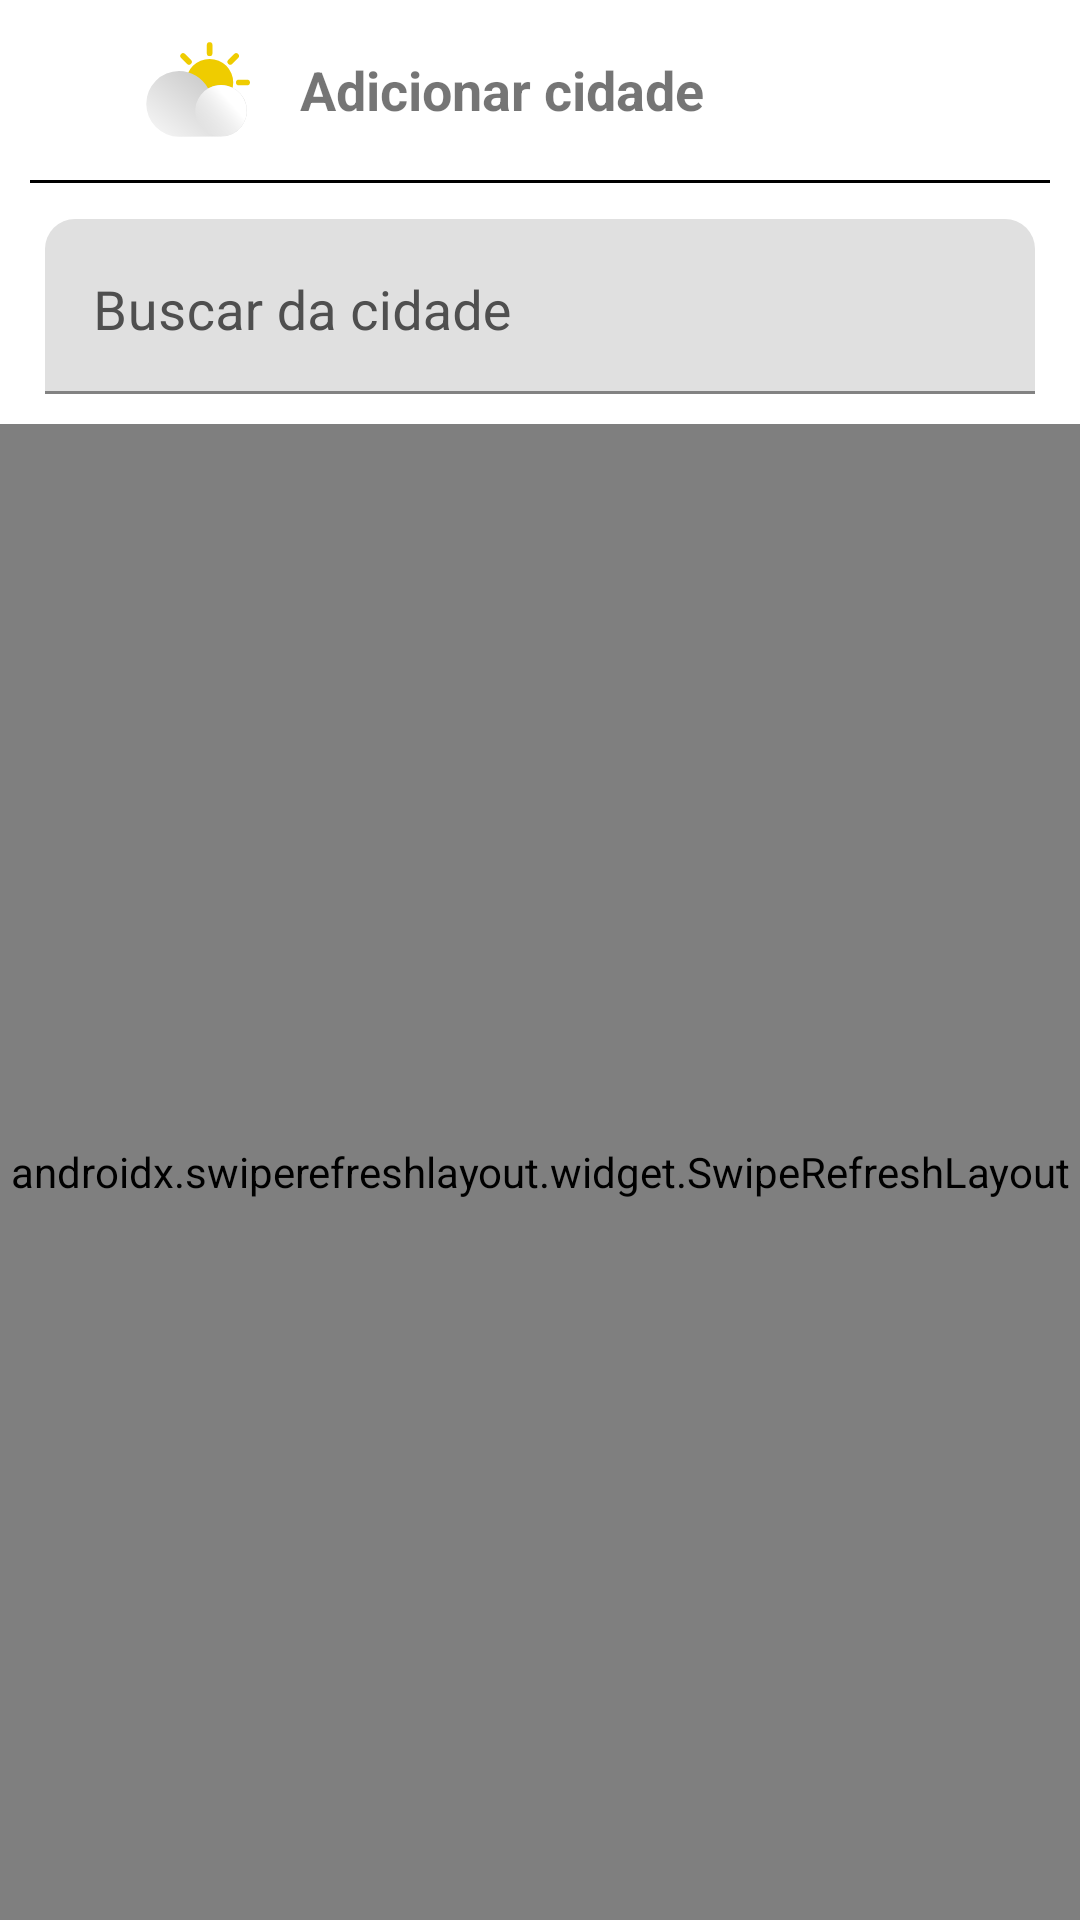

The Android layout XML behind this screen, and the referenced resources:
<!-- AndroidManifest.xml: application theme Theme.Weather -->
<!-- res/layout/add_city_fragment.xml -->
<?xml version="1.0" encoding="utf-8"?>
<layout xmlns:android="http://schemas.android.com/apk/res/android"
    xmlns:app="http://schemas.android.com/apk/res-auto"
    xmlns:tools="http://schemas.android.com/tools">

    <data>
        <variable
            name="viewModel"
            type="br.com.leandro.weather.ui.viewmodel.AddCityViewModel" />
        <import type="android.view.View" />
    </data>

    <LinearLayout
        android:layout_width="match_parent"
        android:layout_height="match_parent"
        android:orientation="vertical"
        android:background="@color/white"
        tools:context="tech.ambar.weather.ui.fragment.AddCityFragment">

        <LinearLayout
            android:id="@+id/header"
            android:layout_width="match_parent"
            android:layout_height="wrap_content"
            android:orientation="vertical"
            app:layout_constraintStart_toStartOf="parent"
            app:layout_constraintTop_toTopOf="parent">

            <RelativeLayout
                android:layout_width="match_parent"
                android:layout_height="match_parent"
                android:orientation="horizontal"
                android:padding="10dp">

                <ImageView
                    android:id="@+id/back"
                    android:layout_width="30dp"
                    android:layout_height="30dp"
                    android:layout_marginTop="5dp"
                    android:padding="2dp"
                    android:src="@drawable/ic_arrow_back" />

                <ImageView
                    android:layout_width="40dp"
                    android:layout_height="40dp"
                    android:layout_marginStart="35dp"
                    android:src="@drawable/ic_sun_and_cloudy" />

                <TextView
                    android:layout_width="wrap_content"
                    android:layout_height="wrap_content"
                    android:layout_centerVertical="true"
                    android:layout_marginStart="90dp"
                    android:text="@string/add_city"
                    android:textSize="18sp"
                    android:textStyle="bold" />

            </RelativeLayout>

            <View
                android:layout_width="match_parent"
                android:layout_height="1dp"
                android:layout_marginStart="10dp"
                android:layout_marginEnd="10dp"
                android:background="@color/black" />

            <com.google.android.material.textfield.TextInputLayout
                android:layout_width="match_parent"
                android:layout_height="wrap_content"
                android:layout_marginStart="15dp"
                android:layout_marginTop="12dp"
                android:layout_marginEnd="15dp"
                android:hint="@string/search_city"
                android:textColorHint="@color/grey"
                android:theme="@style/TextInputLayout"
                app:boxCornerRadiusTopEnd="10dp"
                app:boxCornerRadiusTopStart="10dp"
                app:hintEnabled="true">

                <EditText
                    android:id="@+id/editTextSearch"
                    android:layout_width="match_parent"
                    android:layout_height="match_parent"
                    android:gravity="top"
                    android:inputType="textPersonName"
                    android:textColor="@color/black"
                    android:textSize="18sp" />

            </com.google.android.material.textfield.TextInputLayout>

        </LinearLayout>

        <androidx.swiperefreshlayout.widget.SwipeRefreshLayout
            android:id="@+id/swipeRefresh"
            android:layout_width="match_parent"
            android:layout_height="match_parent"
            android:layout_marginTop="10dp"
            app:layout_constraintBottom_toBottomOf="parent"
            app:layout_constraintLeft_toLeftOf="parent"
            app:layout_constraintRight_toRightOf="parent"
            app:layout_constraintTop_toBottomOf="@+id/header">

            <androidx.recyclerview.widget.RecyclerView
                android:id="@+id/searchCitiesRecycler"
                android:layout_width="match_parent"
                android:layout_height="match_parent"
                android:layout_margin="10dp"
                app:layoutManager="androidx.recyclerview.widget.LinearLayoutManager" />

        </androidx.swiperefreshlayout.widget.SwipeRefreshLayout>

    </LinearLayout>

</layout>
<!-- resources referenced by this layout -->
<resources>
  <color name="black">#FF000000</color>
  <color name="grey">#4F4F4F</color>
  <color name="white">#FFFFFFFF</color>
  <!-- drawable ic_sun_and_cloudy: vector/xml drawable (drawable-v24, 2999 chars, omitted) -->
  <string name="add_city">Adicionar cidade</string>
  <string name="search_city">Buscar da cidade</string>
  <style name="TextInputLayout" parent="Widget.Design.TextInputLayout">
          <item name="colorAccent">@color/black</item>
          <item name="colorControlNormal">@color/black</item>
          <item name="colorControlActivated">@color/black</item>
      </style>
  <style name="Theme.Weather" parent="Theme.MaterialComponents.DayNight.NoActionBar">
          
          <item name="colorPrimary">@color/blue</item>
          <item name="colorPrimaryVariant">@color/blue</item>
          <item name="colorOnPrimary">@color/white</item>
          
          <item name="colorSecondary">@color/blue_three</item>
          <item name="colorSecondaryVariant">@color/blue_three</item>
          <item name="colorOnSecondary">@color/black</item>
          
          <item name="android:statusBarColor" tools:targetApi="l">?attr/colorPrimaryVariant</item>
          
      </style>
  <color name="blue">#1E98CC</color>
  <color name="blue_three">#2961B2</color>
</resources>
